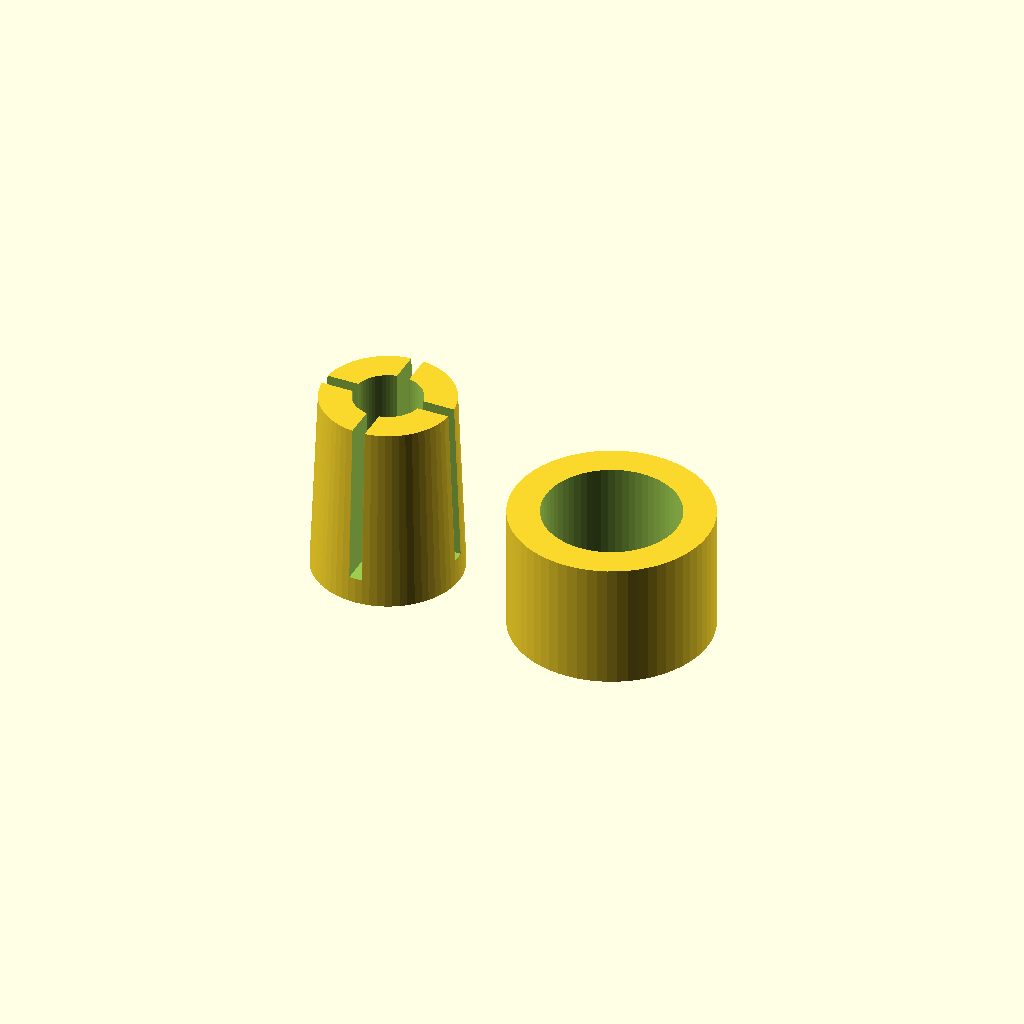
Cell 1: the model at its default parameters.
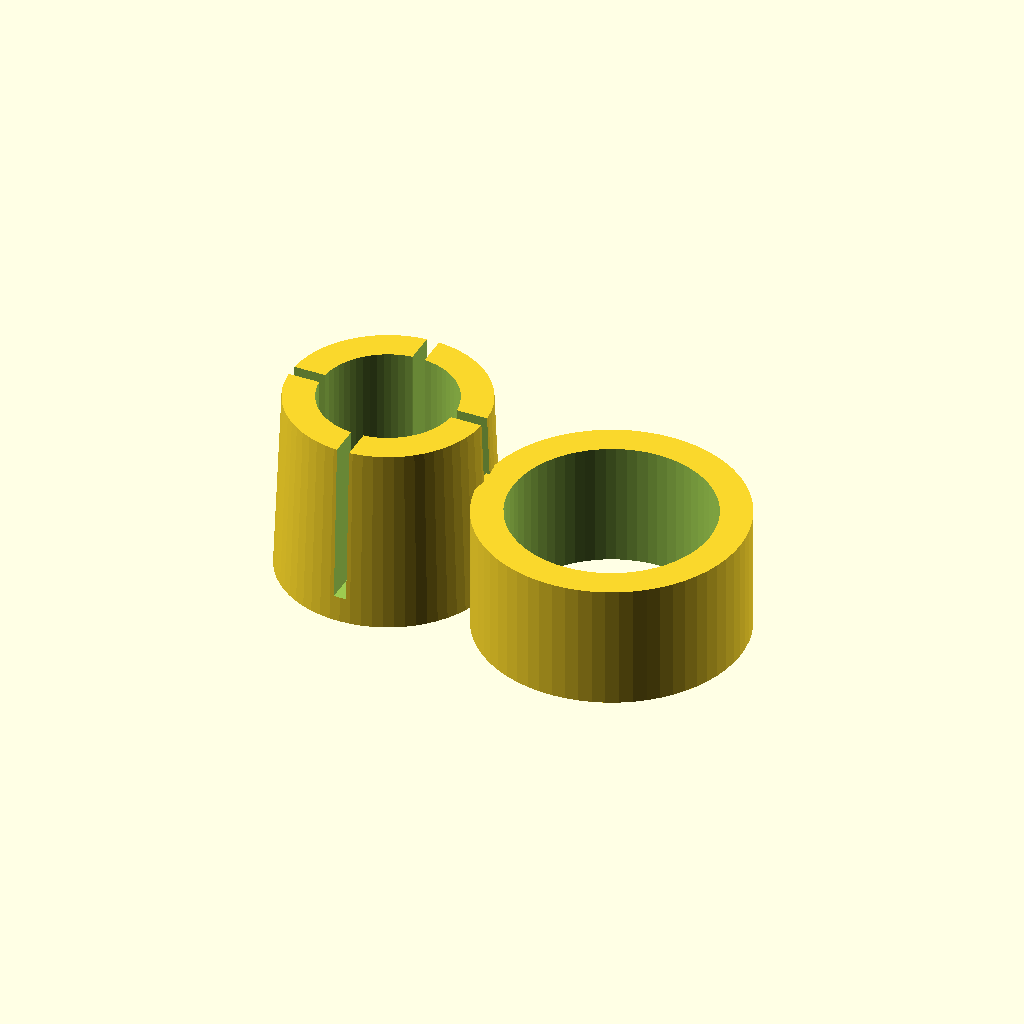
Cell 2: the same model with tube_bore = 13.
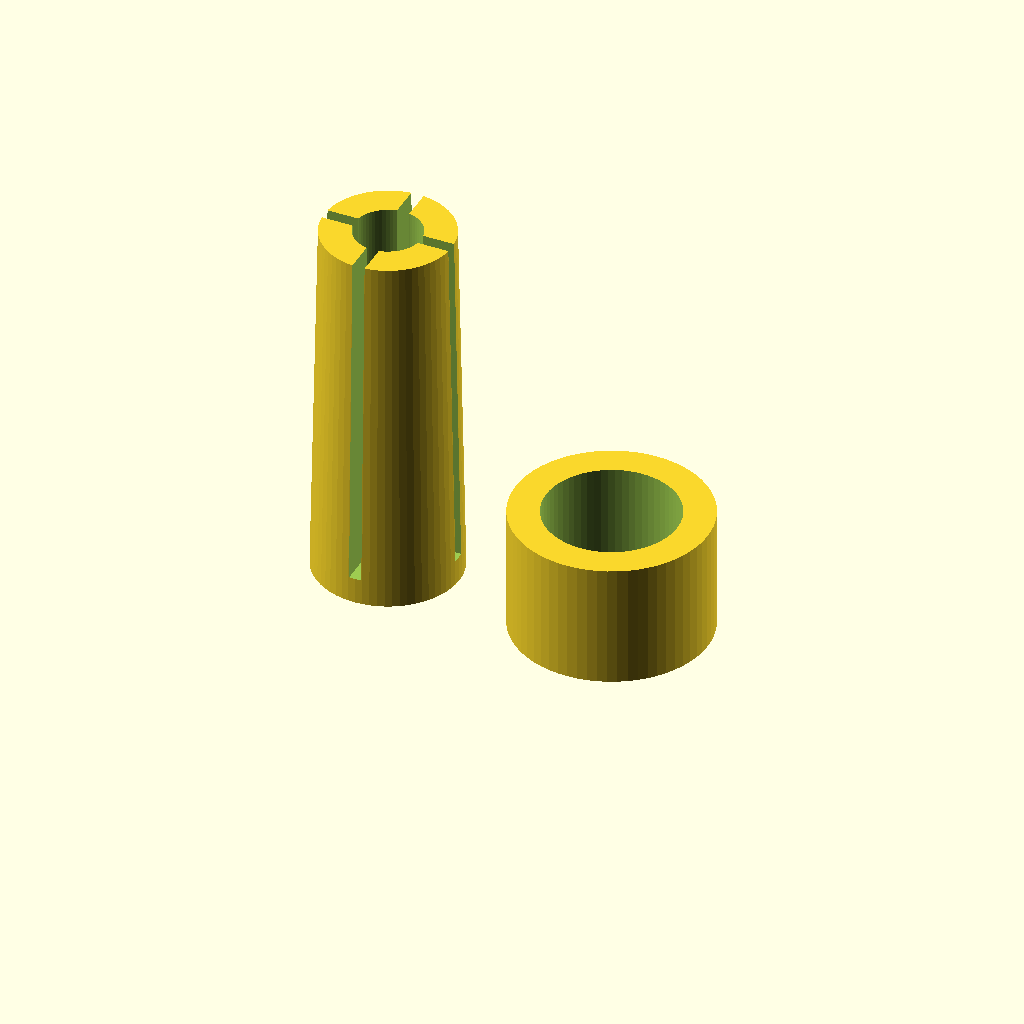
Cell 3: the same model with clamp_length = 36.
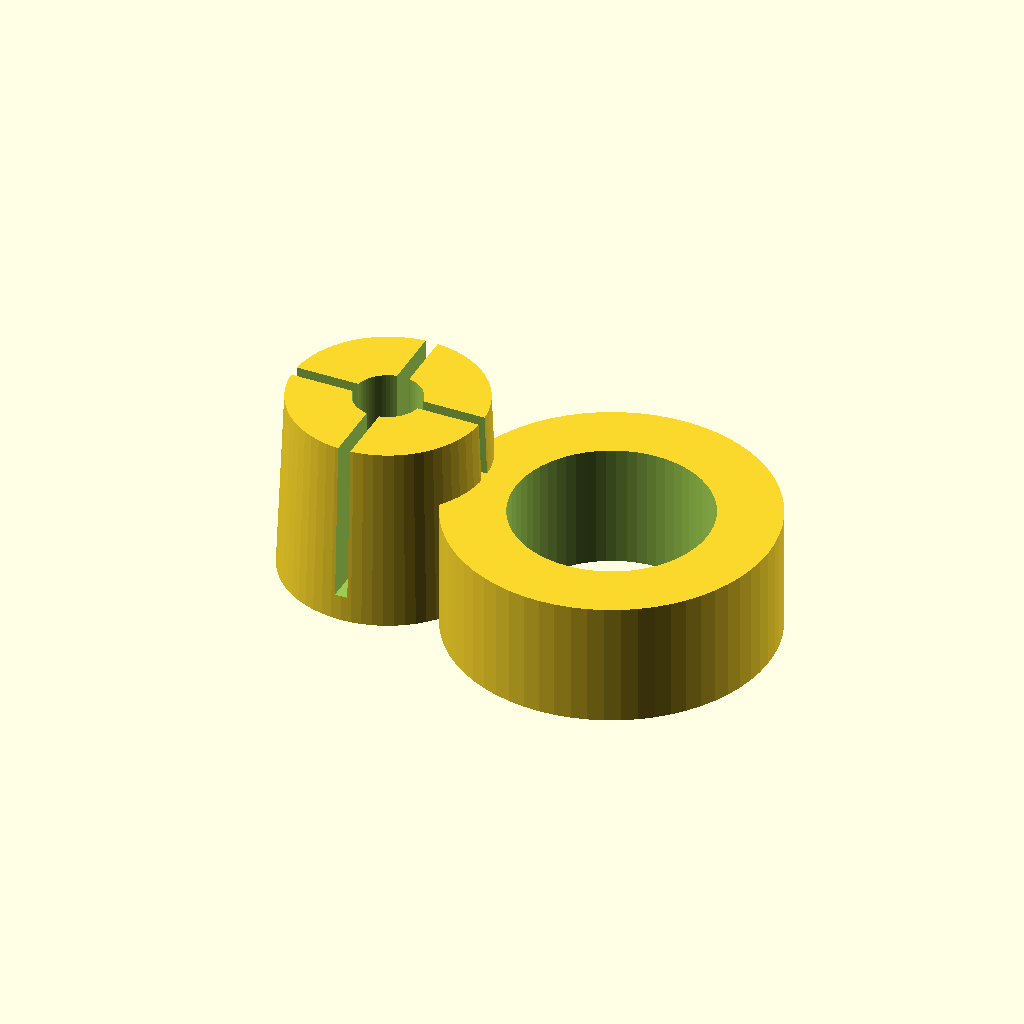
Cell 4: wall = 6 (everything else at default).
All cells are drawn from one camera (rotation 55°, 0°, 25°, orthographic, colour scheme Cornfield), so only the parameter changes between them.
The OpenSCAD source (siphon-strainer/scad/adapter.scad):
// Siphon strainer -- 1/4" tubing adapter (split collet + collar)
// Printed as a standalone pair; the sphere filter is combined later.
//
// Two fixes over the original geometry:
//   1. base_ring: slot cuts stop 2.5 mm short of the base, so the collet is one
//      part instead of four loose quarter-shells.
//   2. collar_id = clamp_od + collar_gap. The original clamp_od - 0.5 was
//      smaller than the collet's small end and could not be fitted at all.
//
// GRIP is set by the two numbers below. tube_bore controls how much the
// fingers must close to reach the tubing; collar_gap controls how hard the
// collar wedges them. Printed bores come out undersize by ~0.1-0.2 mm, so
// this is guess-and-check.

$fn = 64;

// ---- grip class (these are the knobs) ----
tube_bore  = 6.50;   // nominal tubing OD is 6.35
collar_gap = 0.30;   // collar_id = clamp_od + this

// Tubing
tube_od = 6.35;

// Collet
clamp_length = 18;
wall = 3;
slot_width = 1.2;
num_slots = 4;
taper = 1.5;
base_ring = 2.5;

// Collar
collar_length = 12;

// Derived
clamp_od  = tube_bore + 2*wall;
collar_id = clamp_od + collar_gap;
collar_od = collar_id + 2*wall;

// squeeze available at the base-ring stop, and the gap the fingers must close
gap_to_tube = (tube_bore - tube_od)/2;
squeeze_max = (taper*(1-base_ring/clamp_length) - collar_gap)/2;

echo(str("GRIP: bore=", tube_bore, " gap_to_tube=", gap_to_tube,
         " | collar_id=", collar_id, " squeeze_max=", squeeze_max));

module collet() {
    difference() {
        cylinder(h=clamp_length, d1=clamp_od+taper, d2=clamp_od);

        translate([0,0,-0.1])
            cylinder(h=clamp_length+0.2, d=tube_bore);

        for (a=[0:360/num_slots:359]) {
            rotate([0,0,a])
                translate([0,-slot_width/2,base_ring])
                    cube([clamp_od+taper, slot_width, clamp_length-base_ring+0.1]);
        }
    }
}

module collar() {
    difference() {
        cylinder(h=collar_length, d=collar_od);
        translate([0,0,-0.1])
            cylinder(h=collar_length+0.2, d=collar_id);
    }
}

// Both parts on one build plate
collet();
translate([22,0,0]) collar();
Customizer parameters (derived from the source; name, type, default, range or options):
tube_bore: number, default 6.5
collar_gap: number, default 0.3
tube_od: number, default 6.35
clamp_length: number, default 18
wall: number, default 3
slot_width: number, default 1.2
num_slots: number, default 4
taper: number, default 1.5
base_ring: number, default 2.5
collar_length: number, default 12
